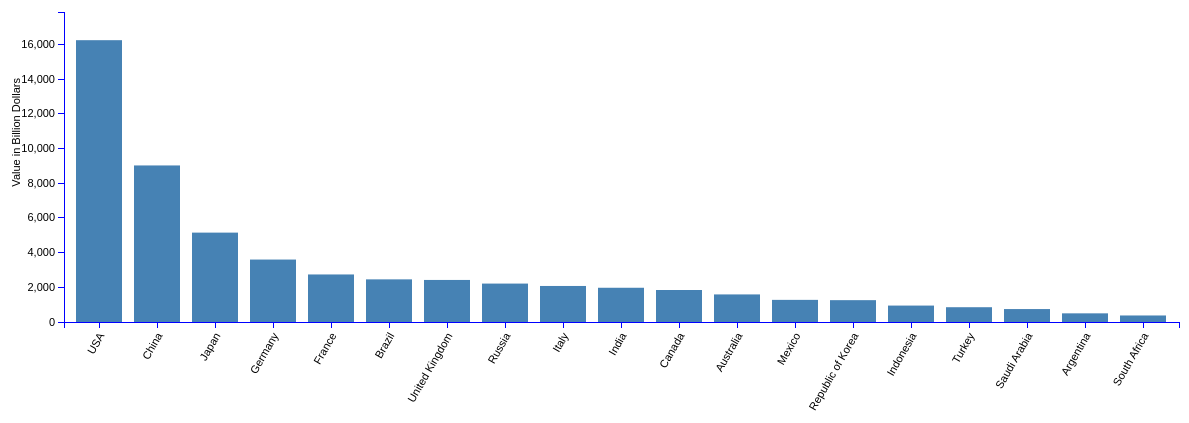
D3 v3 page, settled after 480 driven frames (8 s of simulated time); the page loaded 1 data file(s).


// ── ../js/gdp_graph.js
/*

My Custom JS
============

Author:  Shrinivas Kamath
Updated: Feb 2016

*/
var margin={top:20,right:10,bottom:100,left:75}

var w = 1200-margin.right-margin.left;
var h = 430-margin.top-margin.bottom;

var xScale = d3.scale.ordinal()
.rangeRoundBands([0, w], 0.2,.10);

var yScale = d3.scale.linear()
.range([h, 0]);

var xaxis=d3.svg.axis()
.scale(xScale)
.orient("bottom");

var yaxis=d3.svg.axis()
.scale(yScale)
.orient("left");

d3.json("../json/output.json",function(json){
	var data=json;
	var svg = d3.select(".graph_div")
	.append("svg")
	.attr("width", w + margin.right+ margin.left)
	.attr("height", h + margin.top+ margin.bottom)
	.append("g")
	.attr("transform","translate("+margin.left+','+margin.right+")");

	var colorscale = d3.scale.linear()
	.domain([0,d3.max(data, function(d) {return d.value2;})])
	.range(["red","green","lightblue"]);

	data.sort(function (a, b) {
		return b.value2 - a.value2;
	});

	xScale.domain(data.map(function(d){return d.key;}));
	yScale.domain([0, d3.max(data, function(d) {return d.value2*1.1;})]);


	svg.selectAll("rect")
	.data(data)
	.enter()
	.append("rect")
	.attr("height",0)
	.attr("y",h)
	.transition().duration(1000)
	.delay(function(d,i){return i*20;})
	.attr("x", function(d, i) {
		return xScale(d.key);
	})
	.attr("y", function(d) {
		return yScale(d.value2);
	})
	.attr("width", xScale.rangeBand())
	.attr("height", function(d) {
		return h-yScale(d.value2);
	})
	.attr("fill", "steelblue")
	.style("backgroung","1px dotted black");

	svg.append("g")
	.attr("class","x axis")
	.attr("transform","translate(0,"+ h +")")
	.call(xaxis)
	.selectAll("text")
	.attr("transform","rotate(-60)")
	.attr("dx","-.8em")
	.attr("dy",".25em")
	.style("text-anchor","end")

	svg.append("g")
	.attr("class","y axis")
	.call(yaxis)
	.append("text")
	.attr("transform", "rotate(-90)")
	.attr("dx","-6em")
	.attr("dy", "-4em")
	.style("text-anchor", "end")
	.text("Value in Billion Dollars");
});


### data: ../json/output.json
[
 {
  "key": "Argentina",
  "value1": "41.49",
  "value2": "498.7",
  "value3": "776.3"
 },
 {
  "key": "Australia",
  "value1": "23.05",
  "value2": "1589",
  "value3": "1016"
 },
 {
  "key": "Brazil",
  "value1": "199.9",
  "value2": "2457",
  "value3": "2467"
 },
 {
  "key": "Canada",
  "value1": "35.21",
  "value2": "1844",
  "value3": "1535"
 },
 {
  "key": "China",
  "value1": "1361",
  "value2": "9020",
  "value3": "13623"
 },
 {
  "key": "France",
  "value1": "63.7",
  "value2": "2739",
  "value3": "2290"
 },
 {
  "key": "Germany",
  "value1": "81.75",
  "value2": "3598",
  "value3": "3270"
 },
 {
  "key": "India",
  "value1": "1239",
  "value2": "1973",
  "value3": "5032"
 },
 "... 11 more items"
]